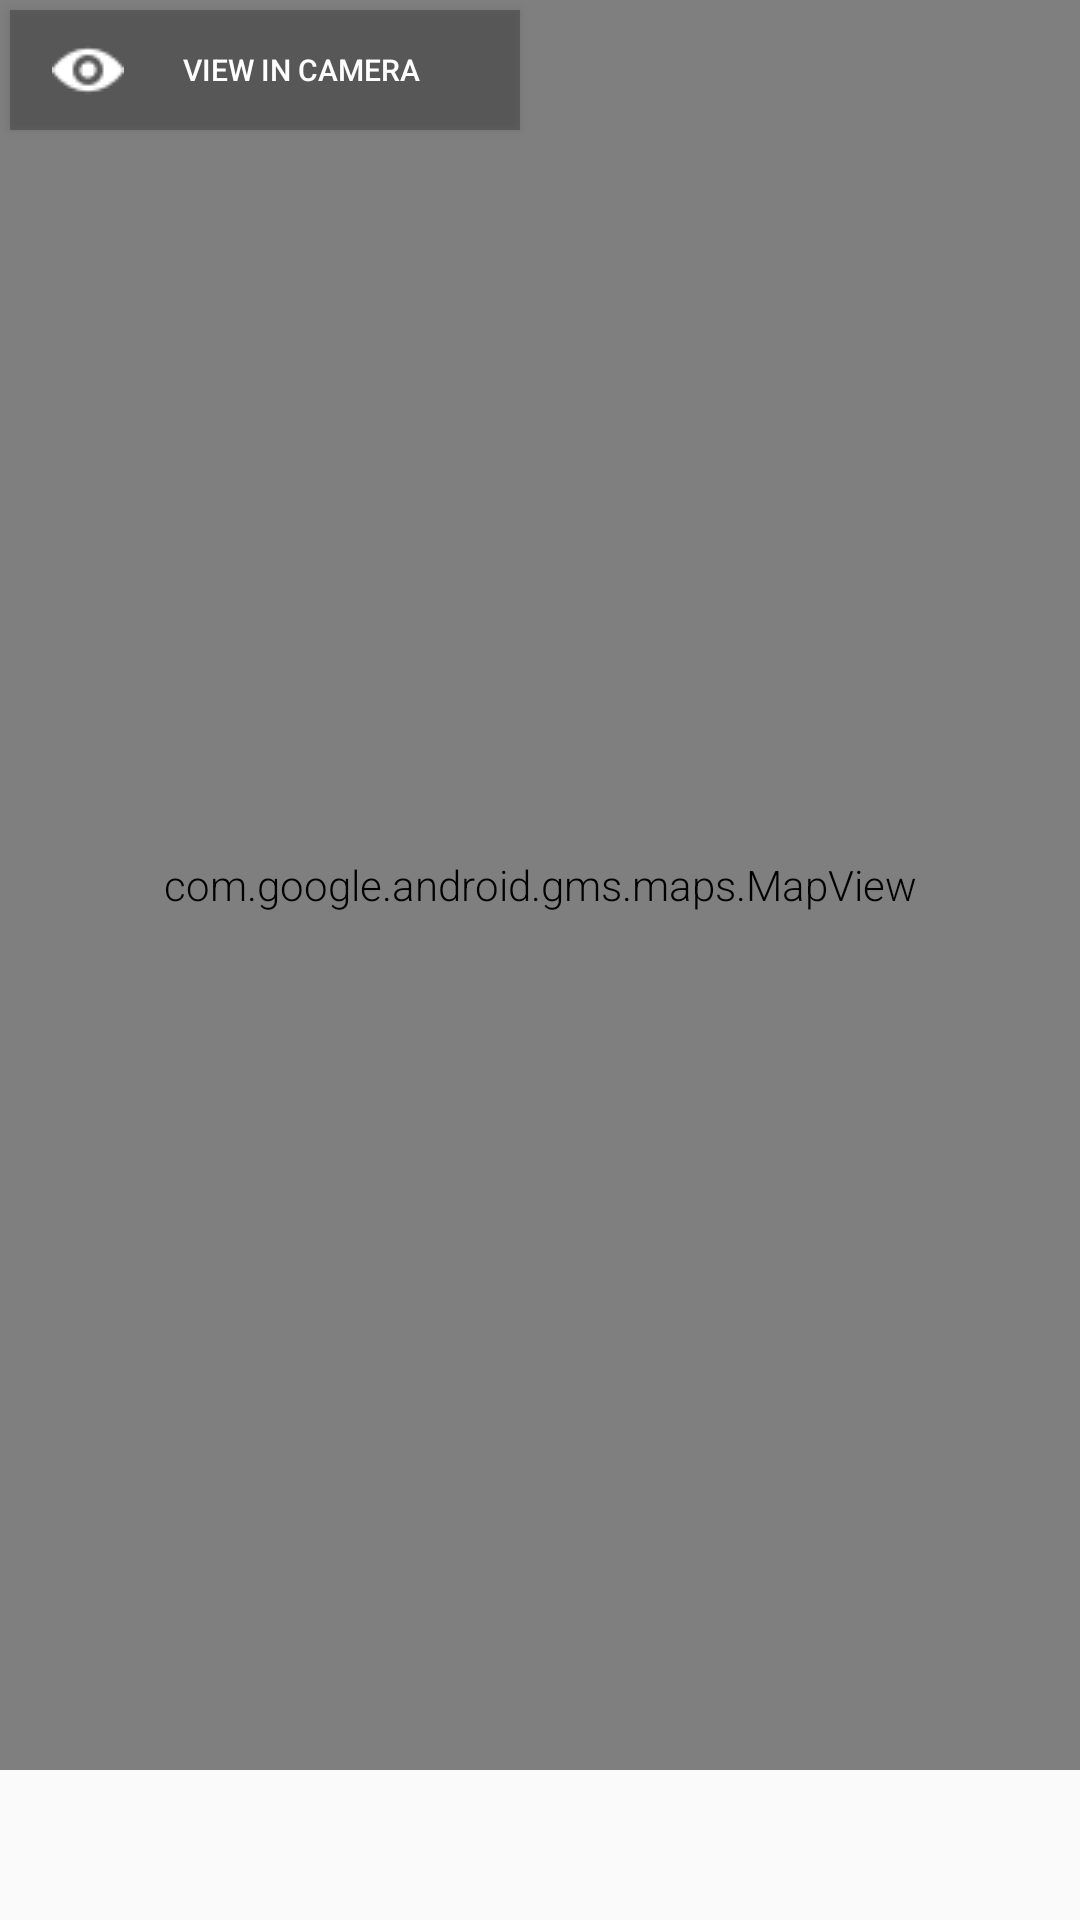

Layout XML and referenced resources for this Android screen:
<!-- AndroidManifest.xml: application theme AppTheme -->
<!-- res/layout/fragment_nearby.xml -->
<FrameLayout xmlns:android="http://schemas.android.com/apk/res/android"
    xmlns:tools="http://schemas.android.com/tools"
    android:id="@+id/frag_nearby_container"
    android:layout_width="match_parent"
    android:layout_height="match_parent"
    tools:context=".view.fragment.NearbyFragment">
    <RelativeLayout
        android:layout_width="match_parent"
        android:layout_height="match_parent">
        <Button
            android:id="@+id/btn_launch_AR"
            android:layout_alignParentLeft="true"
            android:layout_width="170dp"
            android:layout_height="40dp"
            android:drawableLeft="@drawable/ic_augment_reality"
            android:paddingBottom="5dp"
            android:paddingLeft="14dp"
            android:paddingRight="14dp"
            android:paddingTop="5dp"
            android:layout_marginTop="10px"
            android:layout_marginLeft="10px"
            android:text="@string/action_launch_ar"
            android:textSize="10dp"
            android:background="#90444444"
            android:textColor="@color/colorWhite"/>


        <com.google.android.gms.maps.MapView
            android:id="@+id/show_event_on_map"
            android:layout_width="match_parent"
            android:layout_height="match_parent"
            android:layout_marginBottom="50dp"/>
    </RelativeLayout>

</FrameLayout>
<!-- resources referenced by this layout -->
<resources>
  <color name="colorWhite">#FFF</color>
  <!-- drawable ic_augment_reality: png bitmap (drawable, 547 bytes) -->
  <string name="action_launch_ar">View In Camera</string>
  <style name="AppTheme" parent="Theme.AppCompat.Light.DarkActionBar">
          
          <item name="windowNoTitle">true</item>
          <item name="android:windowFullscreen">true</item>
          <item name="colorPrimary">@color/colorPrimary</item>
          <item name="colorPrimaryDark">@color/colorPrimaryDark</item>
          <item name="colorAccent">@color/colorAccent</item>
  
          <item name="android:textViewStyle">@style/TextViewStyle</item>
      </style>
  <color name="colorPrimary">#EE7674</color>
  <color name="colorPrimaryDark">#D35E5E</color>
  <color name="colorAccent">#F9FCA8</color>
  <style name="TextViewStyle" parent="android:Widget.TextView">
          <item name="android:fontFamily">sans-serif-light</item>
      </style>
</resources>
